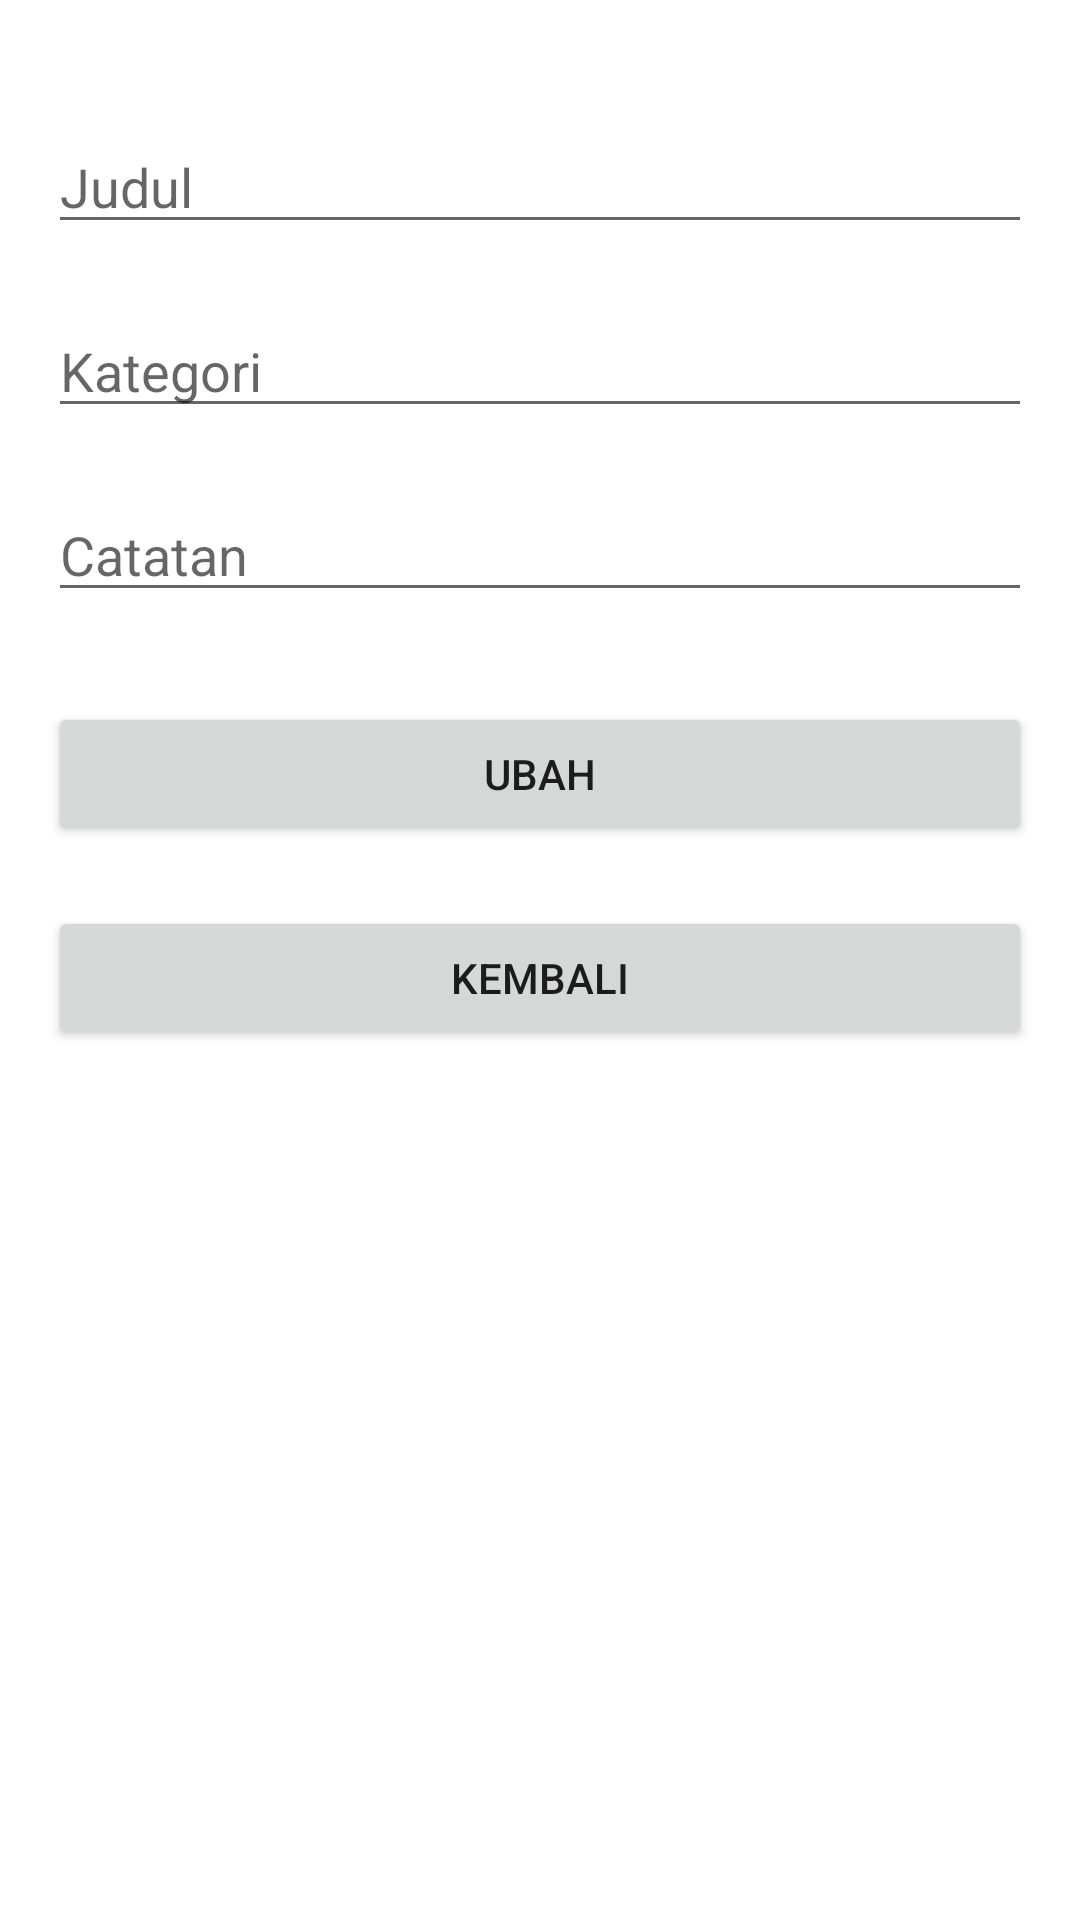

Android layout source for this screen:
<!-- AndroidManifest.xml: application theme Theme.TugasAKB -->
<!-- res/layout/fragment_edit_note.xml -->
<?xml version="1.0" encoding="utf-8"?>
<LinearLayout xmlns:android="http://schemas.android.com/apk/res/android"
    xmlns:tools="http://schemas.android.com/tools"
    android:layout_width="match_parent"
    android:layout_height="match_parent"
    android:orientation="vertical"
    tools:context=".ui.note.EditNoteFragment">

    <EditText
        android:id="@+id/judul"
        android:layout_width="match_parent"
        android:layout_height="wrap_content"
        android:layout_marginStart="16dp"
        android:layout_marginEnd="16dp"
        android:layout_marginTop="40dp"
        android:hint="Judul"
        />

    <EditText
        android:id="@+id/kategori"
        android:layout_width="match_parent"
        android:layout_height="wrap_content"
        android:layout_marginStart="16dp"
        android:layout_marginEnd="16dp"
        android:layout_marginTop="20dp"
        android:hint="Kategori"
        />

    <EditText
        android:id="@+id/isi"
        android:layout_width="match_parent"
        android:layout_height="wrap_content"
        android:layout_marginStart="16dp"
        android:layout_marginEnd="16dp"
        android:layout_marginTop="20dp"
        android:hint="Catatan"
        />

    <Button
        android:id="@+id/simpanButton"
        android:layout_width="match_parent"
        android:layout_height="wrap_content"
        android:layout_marginStart="16dp"
        android:layout_marginEnd="16dp"
        android:layout_marginTop="30dp"
        android:text="Ubah"/>

    <Button
        android:id="@+id/backButton"
        android:layout_width="match_parent"
        android:layout_height="wrap_content"
        android:layout_marginStart="16dp"
        android:layout_marginEnd="16dp"
        android:layout_marginTop="20dp"
        android:text="Kembali"/>

</LinearLayout>
<!-- resources referenced by this layout -->
<resources>
  <style name="Theme.TugasAKB" parent="Theme.MaterialComponents.Light.NoActionBar">
  
          
          <item name="colorPrimary">@color/lavender</item>
          <item name="colorPrimaryVariant">@color/lavender</item>
          <item name="colorOnPrimary">@color/white</item>
          
          <item name="colorSecondary">@color/teal_200</item>
          <item name="colorSecondaryVariant">@color/teal_700</item>
          <item name="colorOnSecondary">@color/black</item>
          
          <item name="android:statusBarColor">?attr/colorPrimaryVariant</item>
          
          <item name="windowActionBar">false</item>
          <item name="windowNoTitle">true</item>
      </style>
  <!-- not gathered from this repository: default colours our renderer supplied (Android Studio template values) -->
  <color name="teal_200">#FF03DAC5</color>
  <color name="teal_700">#FF018786</color>
  <color name="black">#FF000000</color>
  <color name="white">#FFFFFFFF</color>
</resources>
